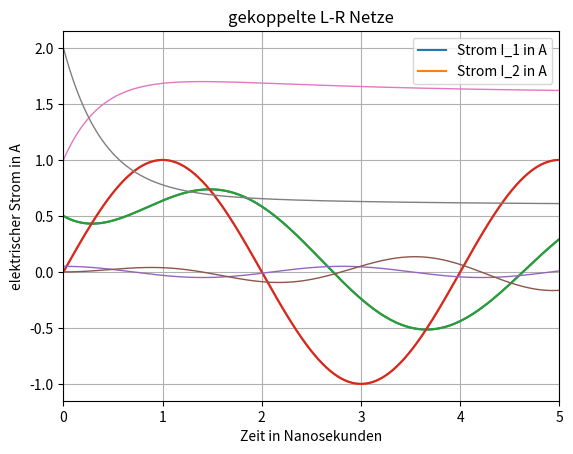
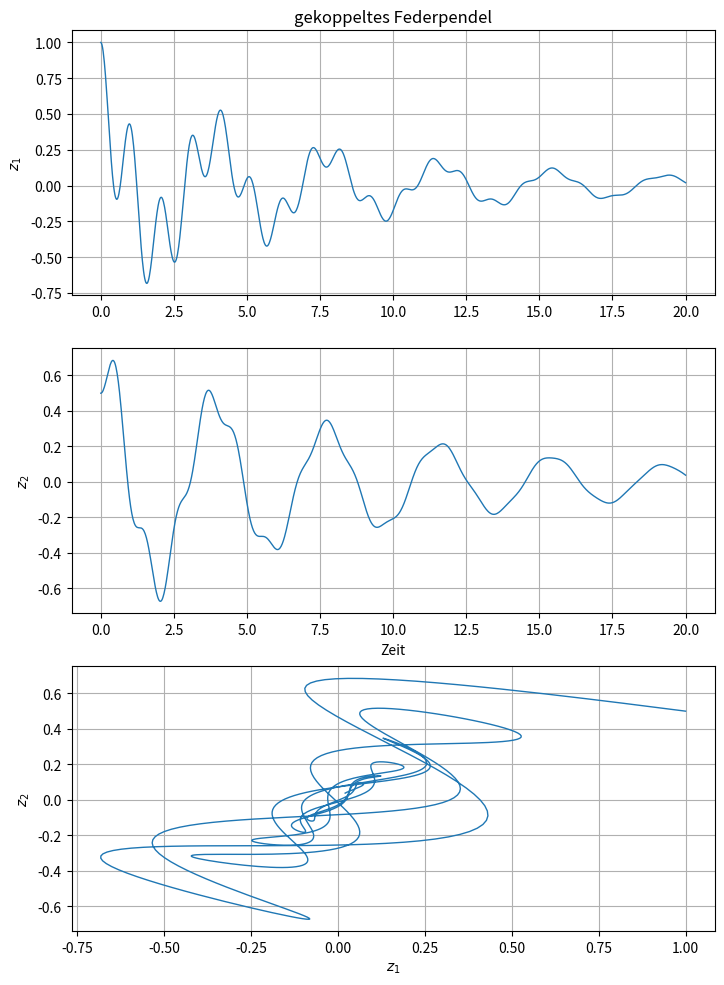

Source code (Python) for these figures, in order:
import sys
try:
    import matplotlib.pyplot as plt  
    import numpy as np
except:
    print("Benötigte module können nicht geladen werden - Abruch des Programms",file=sys.stderr)
    sys.exit(1)
    
omega=1/2*np.pi    
def DGL(x,t):
    dxdt=np.sin(omega*t)-x
    return dxdt

def Euler(f,x,t,tau):
    x_n1=x+tau*f(x,t)
    return x_n1


#Hauptprogramm
x0=0.5          #Anfangswert
x=[]
x.append(x0)    #Anfangswert in x[0] schreiben
t_End=20        #für t=0 bis t_End soll x(t) berehnet werden
tau=0.01        #Schrittweite
t=np.arange(0,t_End,tau)  #Zeiten t0, t1, t2, ... erzeugen

N=int(t_End/tau)   #Anzahl der Iterationen berechnen
for i in range(1,N):
    x.append(Euler(DGL,x[i-1],t[i-1],tau))
    
plt.plot(t,x,t,np.sin(omega*t))
plt.xlabel('t')
plt.ylabel('x')
plt.grid(True)
plt.legend(['Lösung der DGL','äußere Anregung'],loc="upper right")
plt.title('Lösung der DGL "dx/dt = sin(omega*t) - x, x(0)=0.5"')
print('end')

import sys
try:
    import matplotlib.pyplot as plt  
    import numpy as np
except:
    print("Benötigte module können nicht geladen werden - Abruch des Programms",file=sys.stderr)
    sys.exit(1)

omega=1/2*np.pi    
def DGL(x,t):
    dxdt=np.sin(omega*t)-x
    return dxdt

def Euler(f,x,t,tau):
    x_n1=x+tau*f(x,t)
    return x_n1

#Hauptprogramm
x0=0.5          #Anfangswert
x=[]
x.append(x0)    #Anfangswert in x[0] schreiben
t_End=20        #für t=0 bis t_End soll x(t) berehnet werden
tau=0.01        #Schrittweite
t=np.arange(0,t_End,tau)  #Zeiten t0, t1, t2, ... erzeugen

N=int(t_End/tau)   #Anzahl der Iterationen berechnen
for i in range(1,N):
    x.append(Euler(DGL,x[i-1],t[i-1],tau))

plt.plot(t,x,t,np.sin(omega*t))
plt.xlabel('t')
plt.ylabel('x')
plt.grid(True)
plt.legend(['Lösung der DGL','äußere Anregung'],loc="upper right")
plt.title('Lösung der DGL "dx/dt = sin(omega*t) - x, x(0)=0.5"')
print('end')

#Lösen von Differentialgleichungen 2. Ordnung mit dem Euler-Verfahren
import sys
try:
    import matplotlib.pyplot as plt  
    import numpy as np
except:
    print("Benötigte module können nicht geladen werden - Abruch des Programms",file=sys.stderr)
    sys.exit(1)
    
omega=2.236; D=10; A=0.5; #globale Definition 
def DGL(x,t): 
    m=2; c=1; 
    dxdt=np.array([x[1],A/m*np.cos(omega*t)-c/m*x[1]-D/m*x[0]])
    return dxdt

def Euler(f,x,t,tau):
    x=x+tau*f(x,t)
    return x

#Hauptprogramm
t_End=30
tau=0.01
t=np.arange(0,t_End,tau)
N=int(t_End/tau)
x=np.zeros((2,N)) #2-dim. numpy array erzeugen
    
x[0,0]=0   #Anfangswerte eintragen
x[1,0]=0

for i in range(1,N):
    x[:,i]=Euler(DGL,x[:,i-1],t[i-1],tau)


plt.plot(t,A/D*np.cos(omega*t), t,x[0,:],linewidth='1')
plt.xlabel('Zeit in Sekunden')
plt.ylabel('Auslenkung in m')
plt.xlim(0,t_End)
plt.grid(True)
plt.legend(['Anregung','Antwort des Systems'],loc="upper right")
plt.title('lineare Schwingung mit harmonischer Anregung')
print('end')




#Lösen von gekoppelten DGLn mit dem Euler-Verfahren
import sys
try:
    import matplotlib.pyplot as plt  
    import numpy as np
except:
    print("Benötigte module können nicht geladen werden - Abruch des Programms",file=sys.stderr)
    sys.exit(1)
    
R1=100 #Ohm
L1=100 #nF
R2=500/3 #Ohm
L2=400/3 #nF
u=100 #Volt
uL=u/L1
A=np.array([[-R1/L1, R1/L1],[R1/L2, -(R1+R2)/L2]]);
  
def DGL(I,t): 
    dxdt=np.array([A[0,0]*I[0]+A[0,1]*I[1]+uL, A[1,0]*I[0]+A[1,1]*I[1]])
    return dxdt

def Euler(f,x,t,tau):
    x=x+tau*f(x,t)
    return x

#Hauptprogramm
t_End=5  #Zeit in Nanosekunden
tau=0.01
t=np.arange(0,t_End,tau)
N=int(t_End/tau)
x=np.zeros((2,N)) #2-dim. numpy array erzeugen
    
x[0,0]=1   #Anfangswerte eintragen
x[1,0]=2

for i in range(1,N):
    #print(A[1,0])
    x[:,i]=Euler(DGL,x[:,i-1],t[i-1],tau)


plt.plot(t,x[0,:], t,x[1,:],linewidth='1')
plt.xlabel('Zeit in Nanosekunden')
plt.ylabel('elektrischer Strom in A')
plt.xlim(0,t_End)
plt.grid(True)
plt.legend(['Strom I_1 in A','Strom I_2 in A'],loc="upper right")
plt.title('gekoppelte L-R Netze')
print('end')


import sys
try:
    import matplotlib.pyplot as plt  
    import numpy as np
    from scipy.integrate import solve_ivp
except:
    print("Benötigte module können nicht geladen werden - Abruch des Programms",file=sys.stderr)
    sys.exit(1)
    
m1,m2=1,2; #globale Definition - schwingende Massen
d1,d2=10,20 #globale Definition - Federkonstanten
c1,c2=0.5,0.25 # globale Definition - Dämpfungen

def DGL(t,x): 
    z1,vz1,z2,vz2=x
    dz1dt=vz1
    dvz1dt=-1/m1*(c1*vz1+d1*z1-d2*(z2-z1))
    dz2dt=vz2
    dvz2dt=-1/m2*(c2*vz2+d2*(z2-z1))
    dxdt=[dz1dt,dvz1dt,dz2dt,dvz2dt]
    return dxdt

#Hauptprogramm
t0,tend=0,20   #'Zeitintervall, über das die DGL gelöst werden soll'
t_solve=[t0,tend]
t=np.linspace(t0,tend,1000)  #Ausgabe der Lösung für 1000 Zeitpunkte
xa=[1,0,0.5,0]  #Anfangswerte

z=solve_ivp(DGL,t_solve,xa,method='RK45',rtol=1e-4,dense_output=True)
x=z.sol(t)
#print(type(x))
    
#Subplots erzeugen
fig,ax=plt.subplots(3,1,figsize=(8.3,11.7)) #3 Plots auf DIN A4 (Größen in Zoll)
ax[0].set_title('gekoppeltes Federpendel')
ax[0].plot(t,x[0,:],linewidth=1)
ax[0].set_ylabel('$z_1$')
ax[0].grid(True)

ax[1].plot(t,x[2,:],linewidth=1)
ax[1].set_ylabel('$z_2$')
ax[1].set_xlabel('Zeit')
ax[1].grid(True)

ax[2].plot(x[0,:],x[2,:],linewidth=1)
ax[2].set_ylabel('$z_2$')
ax[2].set_xlabel('$z_1$')
ax[2].grid(True)

fig.savefig('gekoppeltePendel.pdf')

